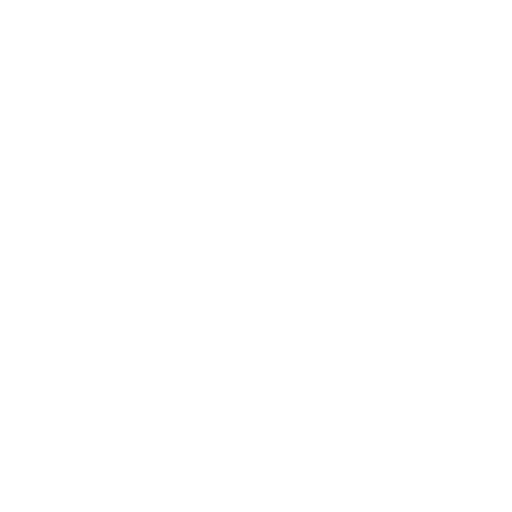
t = 0.00 s
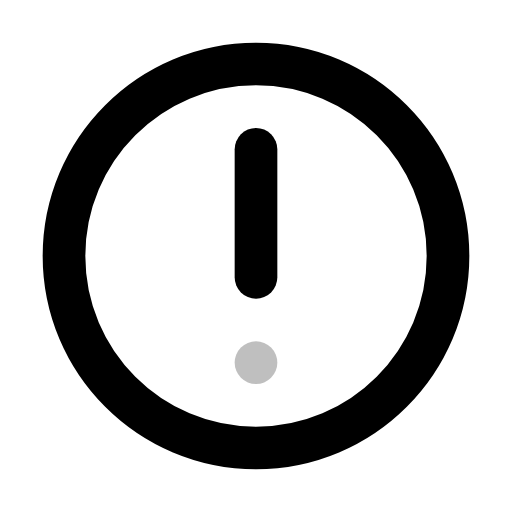
t = 0.90 s
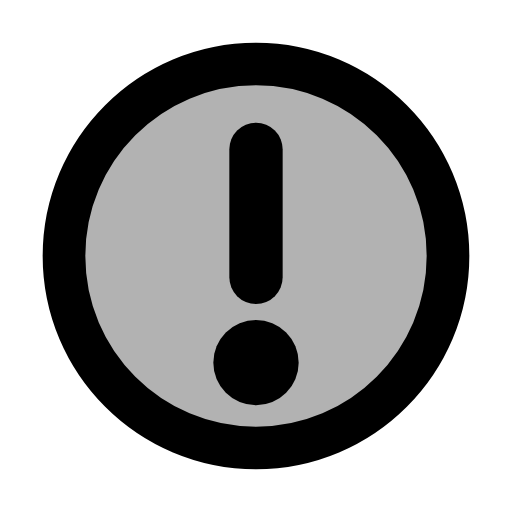
t = 1.75 s
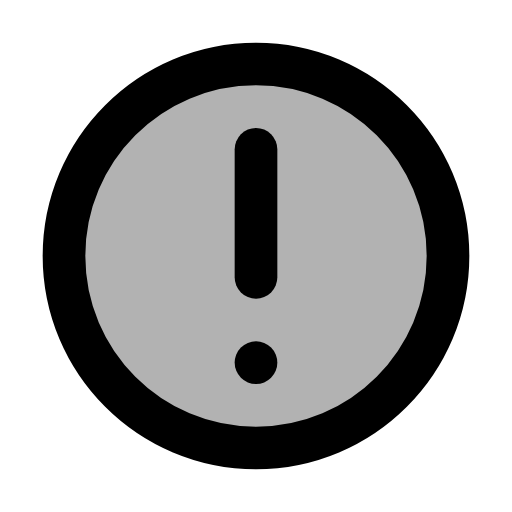
t = 2.73 s
t = 3.48 s: frame unchanged from t = 2.73 s, image omitted
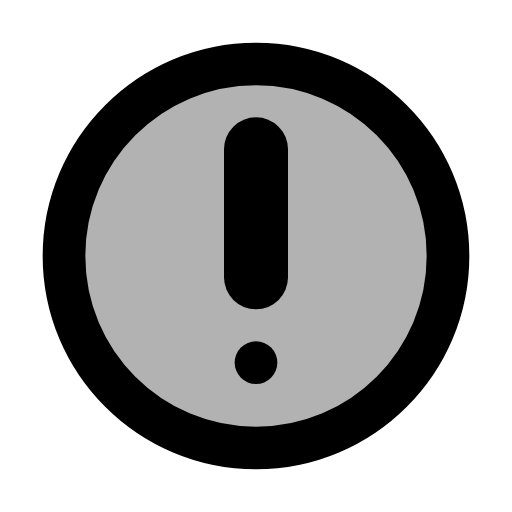
t = 4.30 s

The animated SVG that drew these frames (rendered in a browser with its animation timeline set to each time). Animation: 6 SMIL elements (animate=6); one cycle of 4.30 s, repeats indefinitely.

<svg xmlns="http://www.w3.org/2000/svg" width="3em" height="3em" viewBox="0 0 24 24">
  <g stroke="currentColor" stroke-linecap="round" stroke-width="2">
    <path fill="currentColor" fill-opacity="0" stroke-dasharray="60" stroke-dashoffset="60"
          d="M12 3C16.9706 3 21 7.02944 21 12C21 16.9706 16.9706 21 12 21C7.02944 21 3 16.9706 3 12C3 7.02944 7.02944 3 12 3Z">
      <animate fill="freeze" attributeName="stroke-dashoffset" dur="0.5s" values="60;0"/>
      <animate fill="freeze" attributeName="fill-opacity" begin="1.2s" dur="0.15s" values="0;0.3"/>
    </path>
    <path fill="none" stroke-dasharray="8" stroke-dashoffset="8" d="M12 7V13">
      <animate fill="freeze" attributeName="stroke-dashoffset" begin="0.6s" dur="0.2s" values="8;0"/>
      <animate attributeName="stroke-width" begin="1s" dur="3s" keyTimes="0;0.1;0.2;0.3;1" repeatCount="indefinite"
               values="2;3;3;2;2"/>
    </path>
  </g>
  <circle cx="12" cy="17" r="1" fill="currentColor" fill-opacity="0">
    <animate fill="freeze" attributeName="fill-opacity" begin="0.8s" dur="0.4s" values="0;1"/>
    <animate attributeName="r" begin="1.3s" dur="3s" keyTimes="0;0.1;0.2;0.3;1" repeatCount="indefinite"
             values="1;2;2;1;1"/>
  </circle>
</svg>
